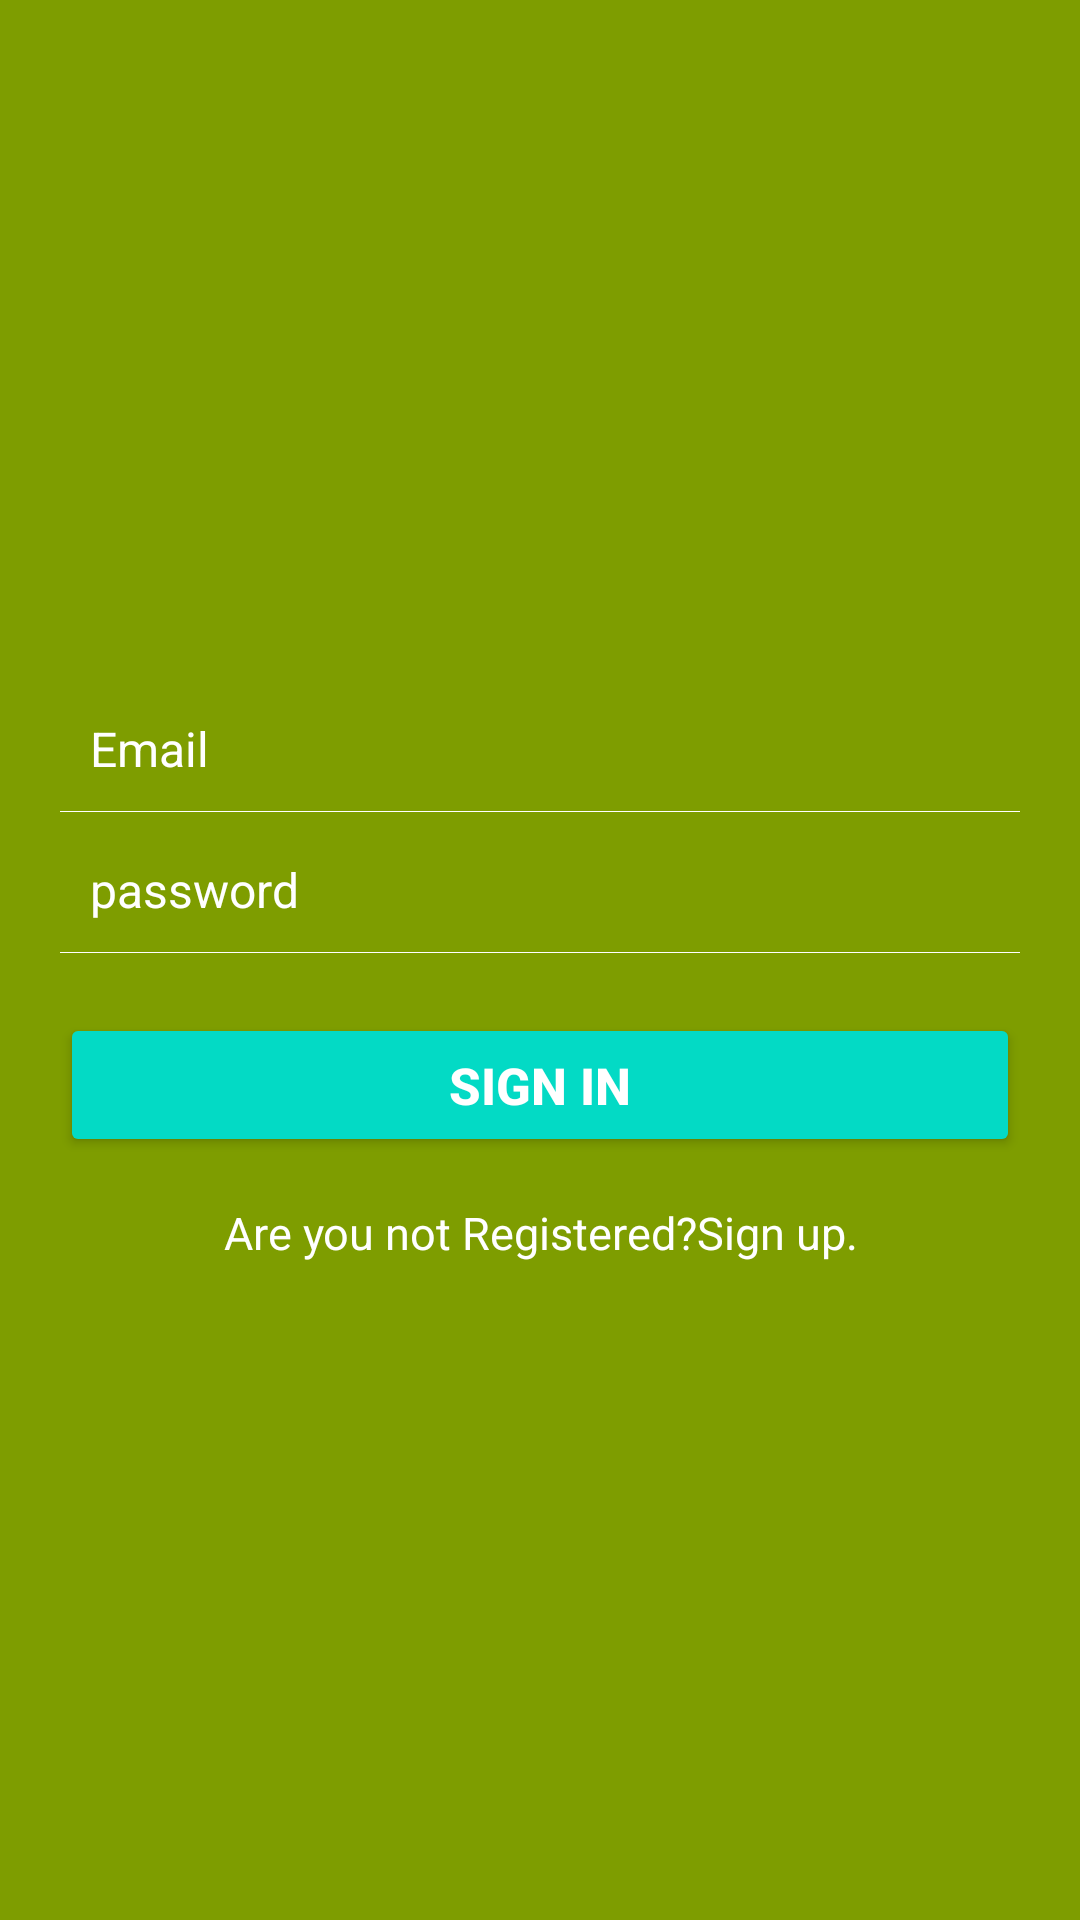

Android layout source for this screen:
<!-- AndroidManifest.xml: application theme Theme.FirebaseLoginAuthDemo -->
<!-- res/layout/activity_main.xml -->
<?xml version="1.0" encoding="utf-8"?>
<LinearLayout xmlns:android="http://schemas.android.com/apk/res/android"
    xmlns:app="http://schemas.android.com/apk/res-auto"
    xmlns:tools="http://schemas.android.com/tools"
    android:layout_width="match_parent"
    android:layout_height="match_parent"
    android:orientation="vertical"
    android:gravity="center"
    android:padding="20dp"
    android:background="#7e9d00"
    tools:context=".MainActivity">
    <EditText
        android:id="@+id/singinEmailId"
        android:layout_width="fill_parent"
        android:layout_height="wrap_content"
        android:layout_marginTop="10dp"
        android:background="@android:color/transparent"
        android:drawablePadding="8dp"
        android:gravity="center_vertical"
        android:hint="Email"
        android:inputType="textCapWords"
        android:padding="10dp"
        android:singleLine="true"
        android:textColor="@color/white"
        android:textColorHint="@color/white"
        android:textSize="16sp" />

    <View
        android:layout_width="fill_parent"
        android:layout_height="1px"
        android:background="@color/white" />

    <EditText
        android:id="@+id/singinpasswrdId"
        android:layout_width="fill_parent"
        android:layout_height="wrap_content"
        android:layout_marginTop="5dp"
        android:background="@android:color/transparent"
        android:drawablePadding="8dp"
        android:gravity="center_vertical"
        android:hint="password"
        android:inputType="textEmailAddress"
        android:padding="10dp"
        android:singleLine="true"
        android:textColor="@color/white"
        android:textColorHint="@color/white"
        android:textSize="16sp" />

    <View
        android:layout_width="fill_parent"
        android:layout_height="1px"
        android:background="@color/white" />

    <Button
        android:id="@+id/signinBtnId"
        android:layout_width="fill_parent"
        android:layout_height="wrap_content"
        android:layout_marginTop="20dp"
        android:text="Sign in"
        android:textSize="17sp"
        style="@style/Widget.AppCompat.Button.Colored"
        android:textStyle="bold" />
    <TextView
        android:textAppearance="@style/TextAppearance.AppCompat.Medium"
        android:id="@+id/signuptextId"
        android:layout_width="wrap_content"
        android:layout_height="wrap_content"
        android:layout_marginTop="15dp"
        android:text="Are you not Registered?Sign up."
        android:gravity="center"
        android:textColor="#ffffff"
        android:textSize="15sp" />

</LinearLayout>
<!-- resources referenced by this layout -->
<resources>
  <style name="Theme.FirebaseLoginAuthDemo" parent="Theme.MaterialComponents.DayNight.DarkActionBar">
          
          <item name="colorPrimary">@color/purple_500</item>
          <item name="colorPrimaryVariant">@color/purple_700</item>
          <item name="colorOnPrimary">@color/white</item>
          
          <item name="colorSecondary">@color/teal_200</item>
          <item name="colorSecondaryVariant">@color/teal_700</item>
          <item name="colorOnSecondary">@color/black</item>
          
          <item name="android:statusBarColor" tools:targetApi="l">?attr/colorPrimaryVariant</item>
          
      </style>
  <!-- not gathered from this repository: default colours our renderer supplied (Android Studio template values) -->
  <color name="purple_500">#FF6200EE</color>
  <color name="purple_700">#FF3700B3</color>
  <color name="teal_200">#FF03DAC5</color>
  <color name="teal_700">#FF018786</color>
  <color name="black">#FF000000</color>
  <color name="white">#FFFFFFFF</color>
</resources>
